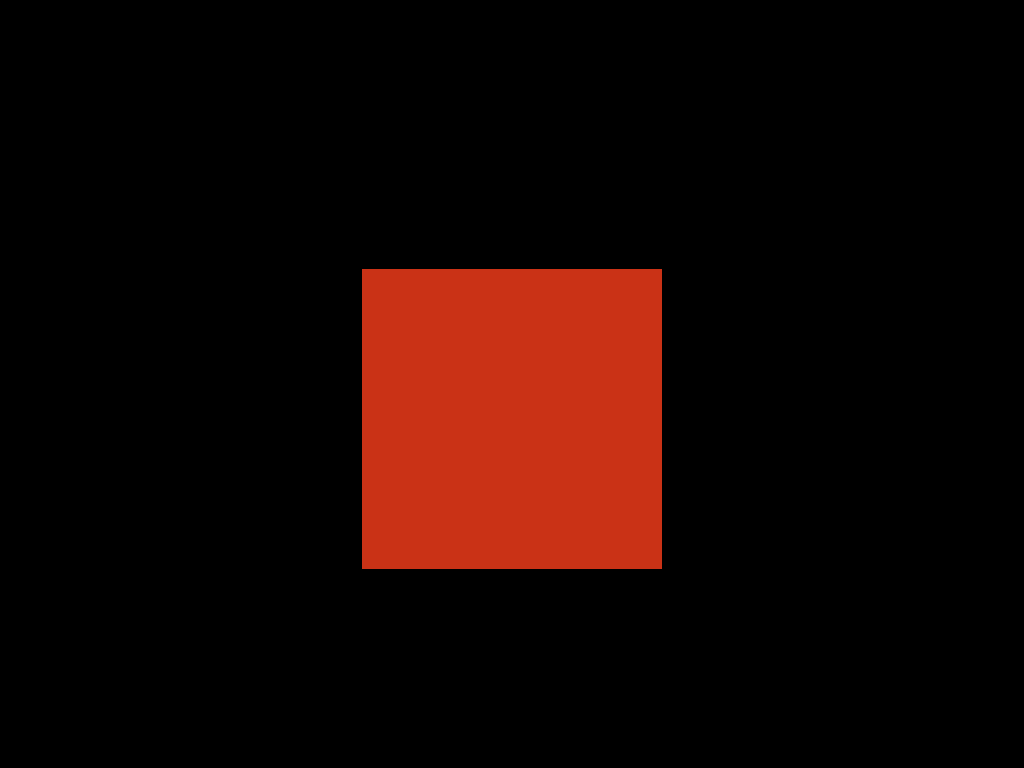

Write a web page that renders exactly this picture using CSS.

<!-- file: index.html -->
<!DOCTYPE html>
<html lang="en">
<head>
    <title>3D Box Pure CSS</title>
    <link rel="stylesheet" href="page.css">
    <meta charset="UTF-8">
    <meta http-equiv="X-UA-Compatible" content="IE=edge">
    <meta name="viewport" content="width=device-width, initial-scale=1.0">
</head>
<body>
    <div id="box">
        <div>
            <span></span>
            <span></span>
            <span></span>
            <span></span>
        </div>
    </div>
</body>
</html>

/* file: page.css */
* {
    margin: 0;
    padding: 0;
    box-sizing: border-box;
    font-family: sans-serif;
}

body {
    min-height: 100vh;
    display: flex;
    justify-content: center;
    align-self: center;
    background: #000000;
}

#box {
    width: 300px;
    height: 300px;
    position: relative;
    transform-style: preserve-3d;
    animation: rotate 4s ease-in-out infinite;
}
#box div {
    top: 35vh;
    left: 0;
    width: 100%;
    height: 100%;
    position: absolute;
}
#box div span {
    top: 0;
    left: 0;
    width: 100%;
    height: 100%;
    position: absolute;
    display: flex;
    justify-content: center;
    align-items: center;
}
#box div span:nth-child(1) {
    transform: rotateY(0deg) translate3d(0,0,150px);
    background: #CA3216;
}
#box div span:nth-child(2) {
    transform: rotateY(90deg) translate3d(0,0,150px);
    background: #7c0303;
}
#box div span:nth-child(3) {
    transform: rotateY(180deg) translate3d(0,0,150px);
    background: #CA3216;
}
#box div span:nth-child(4) {
    transform: rotateY(270deg) translate3d(0,0,150px);
    background: #7c0303;
}

@keyframes rotate {
    0% {
        transform: rotateX(-30deg) rotateY(30deg);
    }
    100% {
        transform: rotateX(-30deg) rotateY(390deg);
    }
}